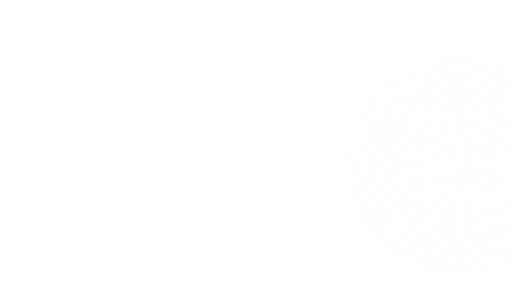
t = 0.00 s
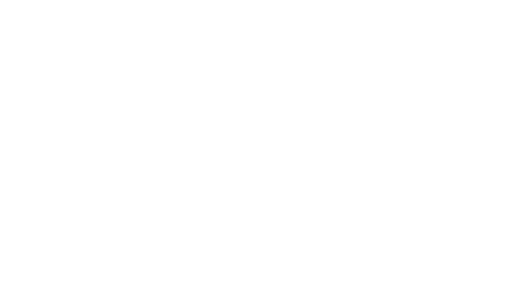
t = 1.67 s
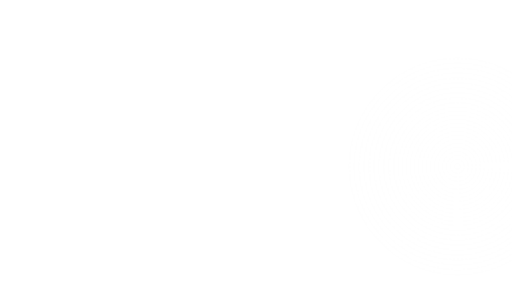
t = 3.33 s
t = 5.00 s: frame unchanged from t = 3.33 s, image omitted
t = 6.67 s: frame unchanged from t = 3.33 s, image omitted
t = 8.33 s: frame unchanged from t = 3.33 s, image omitted

The animated SVG that drew these frames (rendered in a browser with its animation timeline set to each time). Animation: 5 CSS @keyframes rules; frames cover the first 8.33 s, repeats indefinitely.

<svg xmlns="http://www.w3.org/2000/svg" viewBox="0 0 1600 900" preserveAspectRatio="xMidYMid slice" fill="none">
  <style>
    /* Шаг сетки 100px, поэтому сдвиг на 100px даёт бесшовный цикл */
    .graticule { animation: geo-pan 120s linear infinite; }
    @keyframes geo-pan { from { transform: translate(0, 0); } to { transform: translate(100px, 100px); } }

    .spin { transform-box: fill-box; transform-origin: center; animation: geo-spin 90s linear infinite; }
    @keyframes geo-spin { to { transform: rotate(360deg); } }

    .globe { transform-box: fill-box; transform-origin: center; animation: geo-breathe 16s ease-in-out infinite alternate; }
    @keyframes geo-breathe { from { transform: scale(1); } to { transform: scale(1.012); } }

    /* Спутник: короткая дуга-шлейф и точка на её конце */
    .orbit { transform-box: fill-box; transform-origin: center; animation: geo-spin 22s linear infinite; }

    .pulse { animation: geo-pulse 4.2s ease-out infinite; }
    @keyframes geo-pulse {
      0%   { r: 5; opacity: 0.55; }
      70%  { r: 32; opacity: 0; }
      100% { r: 32; opacity: 0; }
    }
    .pulse--2 { animation-delay: 1.4s; }
    .pulse--3 { animation-delay: 2.8s; }

    .route { stroke-dasharray: 7 11; animation: geo-dash 9s linear infinite; }
    .route--2 { animation-duration: 13s; animation-direction: reverse; }
    @keyframes geo-dash { to { stroke-dashoffset: -180; } }

    /* В PDF-экспорте анимация не нужна */
    @media print { * { animation: none !important; } }
  </style>

  <defs>
    <radialGradient id="geo-glow" cx="50%" cy="50%" r="50%">
      <stop offset="0%" stop-color="#fff" stop-opacity="0.10" />
      <stop offset="55%" stop-color="#fff" stop-opacity="0.04" />
      <stop offset="100%" stop-color="#fff" stop-opacity="0" />
    </radialGradient>
  </defs>

  <g class="graticule" stroke="#fff" stroke-opacity="0.07" stroke-width="1">
    <path d="M-200 -200V1100" />
    <path d="M-100 -200V1100" />
    <path d="M0 -200V1100" />
    <path d="M100 -200V1100" />
    <path d="M200 -200V1100" />
    <path d="M300 -200V1100" />
    <path d="M400 -200V1100" />
    <path d="M500 -200V1100" />
    <path d="M600 -200V1100" />
    <path d="M700 -200V1100" />
    <path d="M800 -200V1100" />
    <path d="M900 -200V1100" />
    <path d="M1000 -200V1100" />
    <path d="M1100 -200V1100" />
    <path d="M1200 -200V1100" />
    <path d="M1300 -200V1100" />
    <path d="M1400 -200V1100" />
    <path d="M1500 -200V1100" />
    <path d="M1600 -200V1100" />
    <path d="M1700 -200V1100" />
    <path d="M1800 -200V1100" />
    <path d="M-200 -200H1800" />
    <path d="M-200 -100H1800" />
    <path d="M-200 0H1800" />
    <path d="M-200 100H1800" />
    <path d="M-200 200H1800" />
    <path d="M-200 300H1800" />
    <path d="M-200 400H1800" />
    <path d="M-200 500H1800" />
    <path d="M-200 600H1800" />
    <path d="M-200 700H1800" />
    <path d="M-200 800H1800" />
    <path d="M-200 900H1800" />
    <path d="M-200 1000H1800" />
    <path d="M-200 1100H1800" />
  </g>

  <circle cx="1430" cy="520" r="350" fill="url(#geo-glow)" />

  <g class="globe" stroke="#fff" stroke-opacity="0.20" stroke-width="1.2">
    <circle cx="1430" cy="520" r="320" />
    <ellipse cx="1430" cy="520" rx="107" ry="320" />
    <ellipse cx="1430" cy="520" rx="213" ry="320" />
    <ellipse cx="1430" cy="520" rx="320" ry="213" />
    <ellipse cx="1430" cy="520" rx="320" ry="107" />
    <path d="M1110 520H1750" />
  </g>

  <g class="spin" stroke="#fff" stroke-linecap="round">
    <circle cx="1430" cy="520" r="342" stroke-width="1.4" stroke-opacity="0.40" stroke-dasharray="3 26" />
    <circle cx="1430" cy="520" r="378" stroke-width="1.2" stroke-opacity="0.24" stroke-dasharray="2 40" />
  </g>

  <g class="orbit">
    <circle cx="1430" cy="520" r="342" stroke="#fff" stroke-opacity="0.55" stroke-width="1.6" stroke-linecap="round" stroke-dasharray="46 2100" />
    <circle cx="1430" cy="178" r="3.2" fill="#fff" fill-opacity="0.9" />
  </g>

  <g stroke="#fff" stroke-width="1.2" stroke-opacity="0.35">
    <path class="route" d="M1295 355Q1430 316 1552 470" />
    <path class="route route--2" d="M1552 470Q1596 630 1440 675" />
  </g>

  <g fill="#fff">
    <circle cx="1295" cy="355" r="4.5" fill-opacity="0.85" />
    <circle cx="1552" cy="470" r="4.5" fill-opacity="0.85" />
    <circle cx="1440" cy="675" r="4.5" fill-opacity="0.85" />
  </g>

  <g stroke="#fff" stroke-opacity="0.45" stroke-width="1.4">
    <circle class="pulse" cx="1295" cy="355" r="5" />
    <circle class="pulse pulse--2" cx="1552" cy="470" r="5" />
    <circle class="pulse pulse--3" cx="1440" cy="675" r="5" />
  </g>

  <text x="1470" y="716" text-anchor="end" fill="#fff" fill-opacity="0.45"
        font-family="ui-monospace, SFMono-Regular, Menlo, monospace" font-size="15"
        letter-spacing="1.2">59.94° N · 30.31° E</text>
</svg>
